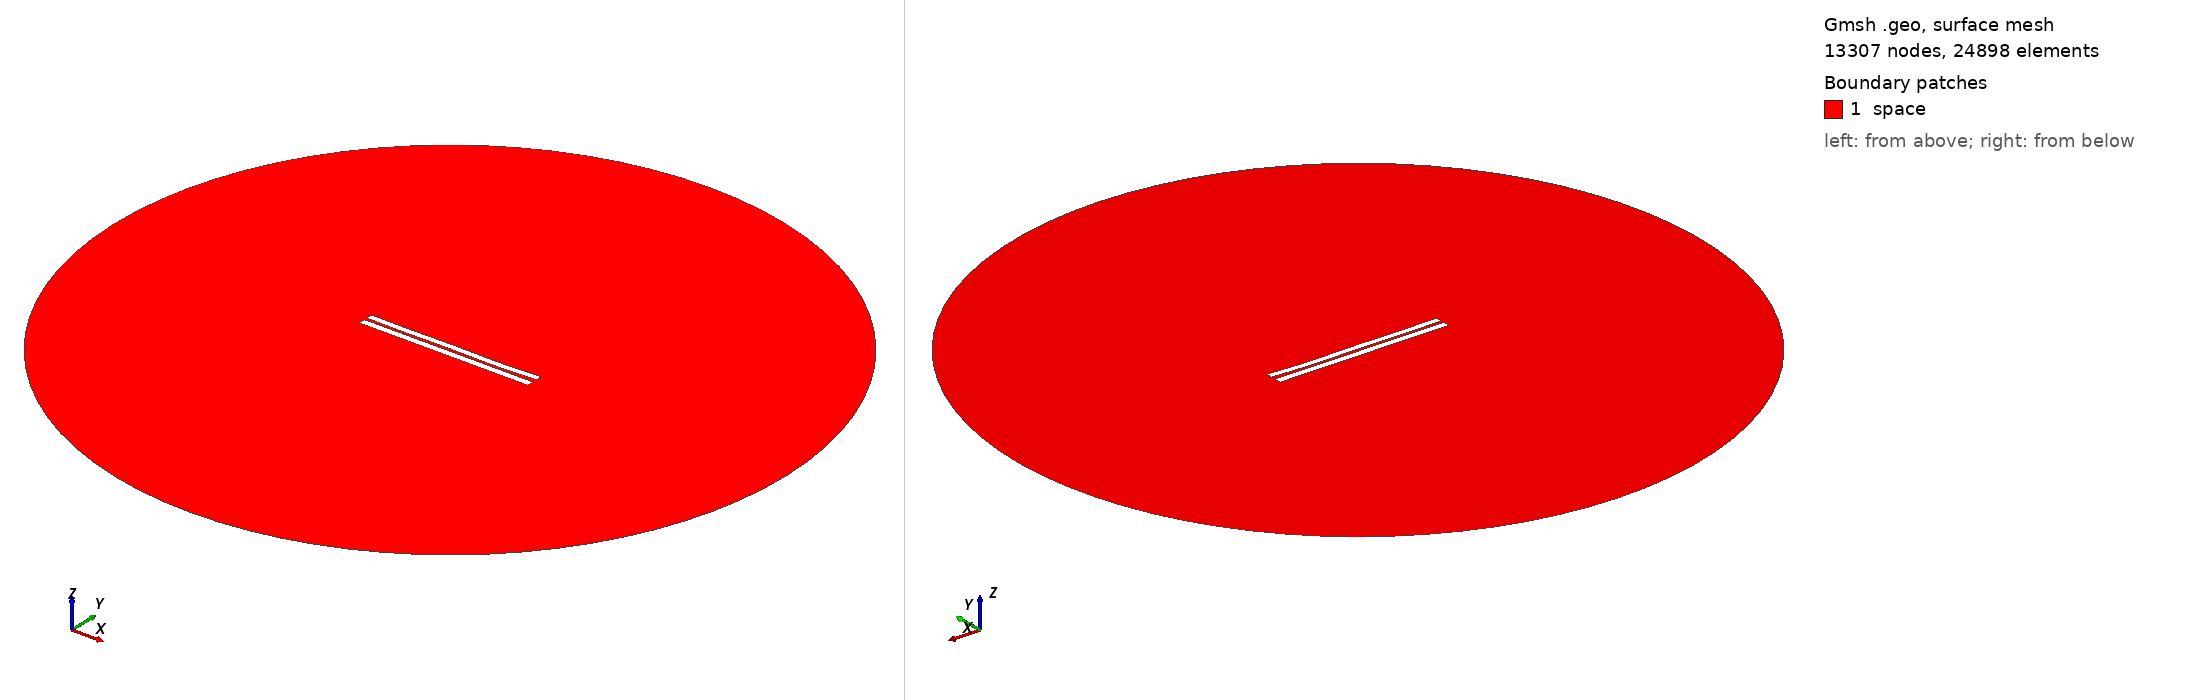

Gmsh geometry script, surface-meshed: 13307 nodes, 24898 surface elements. Boundary patches (legend numbers): 1 space. Left view from above one corner, right view from below the opposite corner. Legend entries are the model's physical surfaces. The drawing asked Gmsh for element sizes between 1% and 20% of the model's largest extent; the script's own settings can give other sizes.

=== 3516.geo (drawn) ===
//---------------------------------------
// Geometry kernel
//---------------------------------------

SetFactory("OpenCASCADE");



//---------------------------------------
// Parameters of the geometry
//---------------------------------------

// Overetch of the upper plate
overetch = 0.125;

// Distance between the plates
distance = 1.5;

// Discretization over the x axis (for the deformation)
nx = 50; 

// Length of the plate
L = 100 - overetch; 

// Number of modes
n = 4; 

// 1st mode coefficient
coeff(1) = 0.07499999999999998;
beta(1) = 0.596864 * 3.1415926535 / L;

// 2nd mode coefficient
coeff(2) = -0.15;
beta(2) = 1.49418 * 3.1415926535 / L;

// 3rd mode coefficient
coeff(3) = 0.07499999999999998;
beta(3) = 2.50025 * 3.1415926535 / L;

// 4th mode coefficient
coeff(4) = -0.15;
beta(4) = 3.49999 * 3.1415926535 / L;



//---------------------------------------
// Upper plate (deformed rectangle)
//---------------------------------------

// Coordiantes of the upper plate
xmin = -50;
xmax = 50 - overetch;

// Height of the upper plate
yheight = 4 - 2 * overetch;

// Indexes of the points
UpperID[] = {};
LowerID[] = {};
LeftID[] = {};
RightID[] = {};

// Point index
p = 1;

// Horizontal edges
For i In {1:nx}
    x = xmin + (i-1)*(xmax - xmin)/(nx-1);

    y_bottom = distance / 2 + overetch;
    For j In {1:n}
        C = (Cosh(beta(j)*L) + Cos(beta(j)*L)) / (Sinh(beta(j)*L) + Sin(beta(j)*L));
        y_bottom  = y_bottom + coeff(j) * (Cosh(beta(j)*(x+50)) - Cos(beta(j)*(x+50)) - C * (Sinh(beta(j)*(x+50)) - Sin(beta(j)*(x+50))));
    EndFor

    y_top = y_bottom + yheight;

    Point(p) = {x, y_top, 0, 1.0};
    UpperID[i] = p;
    p = p + 1;

    Point(p) = {x, y_bottom, 0, 1.0};
    LowerID[i] = p;
    p = p + 1;
EndFor

// Create point lists
UpperPts[] = {}; LowerPts[] = {};
For i In {1:nx}
  UpperPts[] += {UpperID[i]};
  LowerPts[] += {LowerID[i]};
EndFor

// Build splines
Spline(1) = {UpperPts[]};
Spline(2) = {LowerPts[]};
Line(3) = {LowerPts[nx-1], UpperPts[nx-1]};
Line(4) = {LowerPts[0], UpperPts[0]};

// Build the plane surface
Curve Loop(1) = {2, 3, -1, -4};
Plane Surface(1) = {1};



//---------------------------------------
// Lower plate (rectangle)
//---------------------------------------

// Vertices
Point(1001) = {-50, -1, 0, 1.0};
Point(1002) = { 50, -1, 0, 1.0};
Point(1003) = { 50,  -5, 0, 1.0};
Point(1004) = {-50,  -5, 0, 1.0};

// Edges
Line(5) = {1001, 1002};
Line(6) = {1002, 1003};
Line(7) = {1003, 1004};
Line(8) = {1004, 1001};

// Plane surface
Line Loop(2) = {5, 6, 7, 8};
Plane Surface(2) = {2}; 



//---------------------------------------
// Outer (fictious) boundary
//---------------------------------------

// Points
Point(1005) = {0, 0, 0};       // Center
Point(1006) = {200, 0, 0};     // Start point
Point(1007) = {0, 200, 0};     // 90 degrees
Point(1008) = {-200, 0, 0};    // 180 degrees
Point(1009) = {0, -200, 0};    // 270 degrees

// Circle arcs (each needs start, center, end)
Circle(9) = {1006, 1005, 1007};
Circle(10) = {1007, 1005, 1008};
Circle(11) = {1008, 1005, 1009};
Circle(12) = {1009, 1005, 1006};

// Plane surface for the entire domain
Curve Loop(3) = {9, 10, 11, 12};
Surface(3) = {3};

// Subtract the plates from the whole domain to obtain the actual domain where we want to solve the equations
BooleanDifference{ Surface{3}; Delete; }{ Surface{1}; Surface{2}; Delete; }




//---------------------------------------
// Transfinite Lines/Curves
//---------------------------------------

// Set the number of points on the boundaries
r = 7;

// Plates
Transfinite Curve {1, 2} = 50*r Using Progression 1;
Transfinite Curve {3, 4} = 2*r Using Progression 1;
Transfinite Line {5, 7} = 50*r Using Progression 1;
Transfinite Line {6, 8} = 2*r Using Progression 1;

// Outer boundary
Transfinite Line {9, 10, 11, 12} = 20 Using Progression 1;



//---------------------------------------
// Physical groups
//---------------------------------------                

// Physical curves (boundaries)
Physical Line("force_segment", 10) = {2};
Physical Line("upper_plate", 11) = {1, 3, 4};
Physical Line("lower_plate", 12) = {5, 6, 7, 8};
Physical Line("boundary", 20) = {9, 10, 11, 12};

// Physical Surfaces
Physical Surface("space", 30) = {3};



//---------------------------------------
// 6. Generate the Mesh
//---------------------------------------

// 2D mesh generation
Mesh 2;
